3-way image classification set "data" from GitHub (wds-dxh/ai-for-desk-lamp); label vocabulary: down, phone, right.

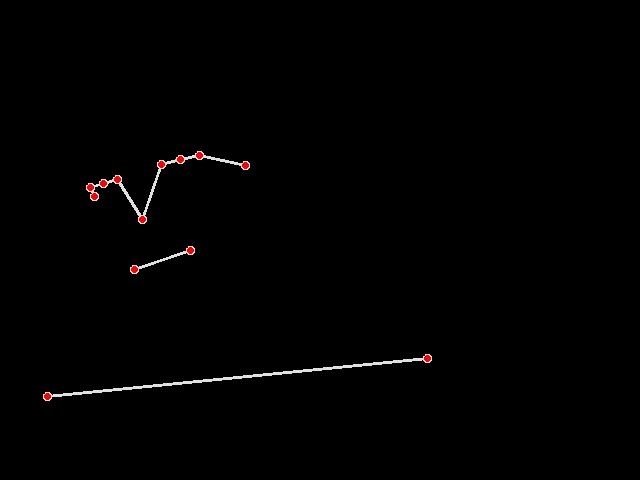
Label: right

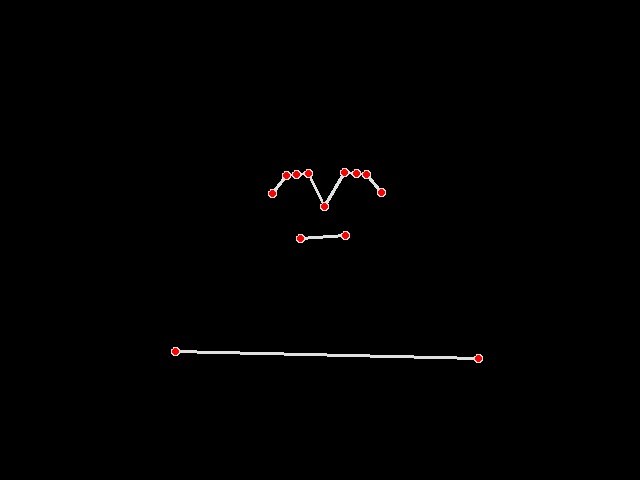
Label: right

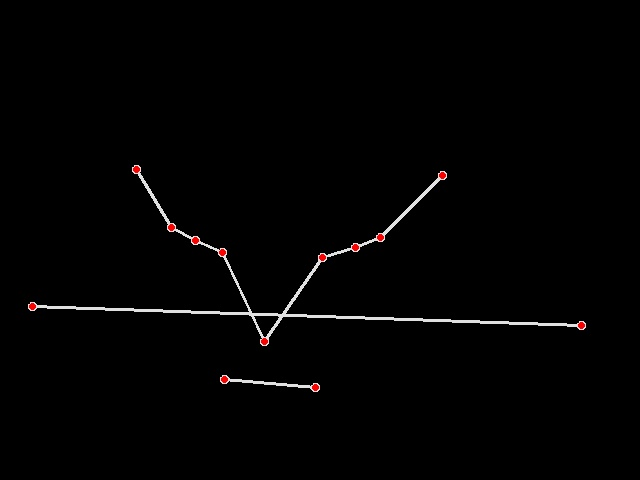
Label: down

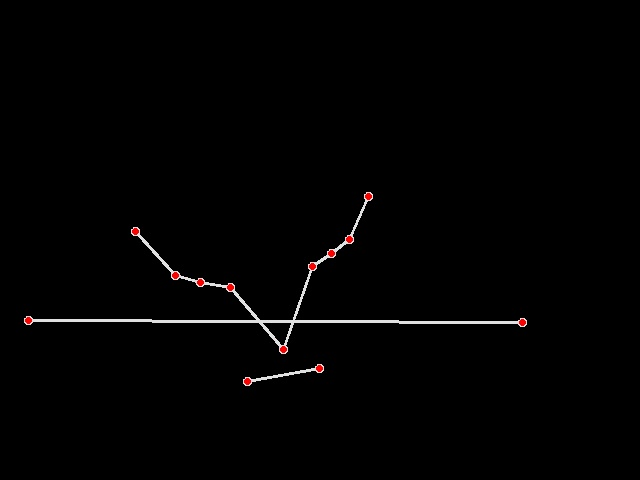
Label: down

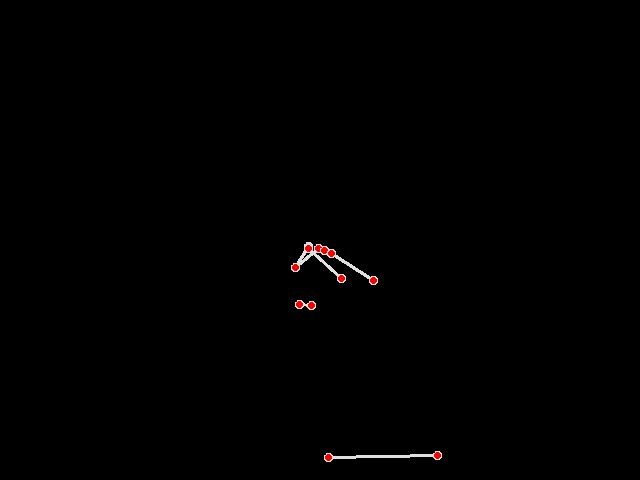
Label: phone

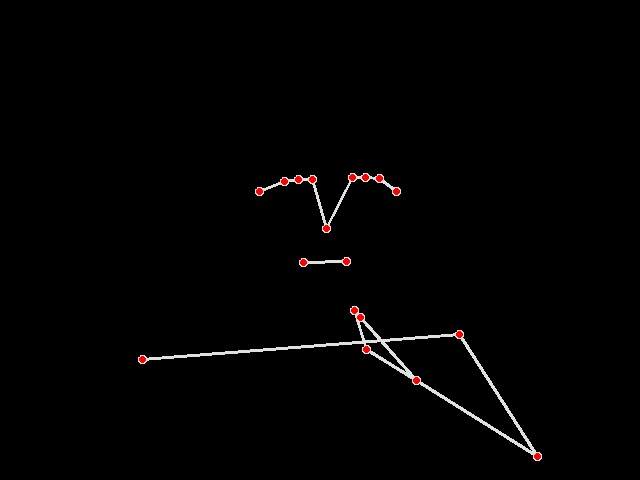
Label: right
